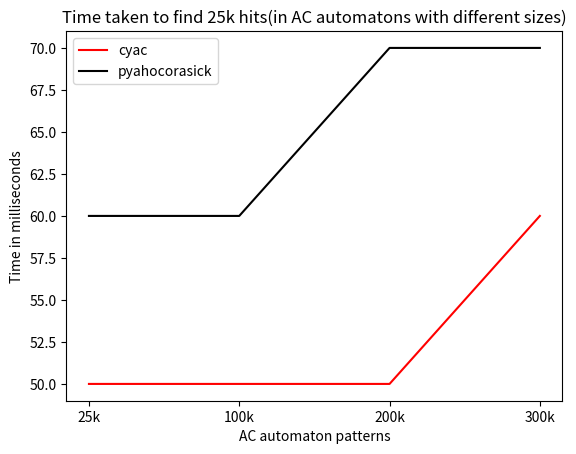

Here is the Python script that generated this plot:
import matplotlib.pyplot as plt 

# Code taken and adapted from:
# https://www.codespeedy.com/line-chart-plotting-in-python-using-matplotlib/
 
""" 
code for speed_plot.png
# Declaring the points for first line plot
x_axis = ["25k", "100k", "200k", "300k"]
Y1 = [0.06, 0.20, 0.38, 0.58] 
# plotting the first plot
plt.plot(x_axis, Y1, label = "cyac", color="red") 
# Declaring the points for second line plot
Y2 = [0.06, 0.23, 0.45, 0.68]
# plotting the second plot 
plt.plot(x_axis, Y2, label = "pyahocorasick", color="black") 
  
# Labeling the X-axis 
plt.xlabel('Hits') 
# Labeling the Y-axis 
plt.ylabel('Time in seconds') 
# Give a title to the graph
plt.title('Time taken to find hits(in AC automaton of 315k words)') 
"""

# Declaring the points for first line plot
x_axis = ["25k", "100k", "200k", "300k"]
Y1 = [50, 50, 50, 60] 
# plotting the first plot
plt.plot(x_axis, Y1, label = "cyac", color="red") 
# Declaring the points for second line plot
Y2 = [60, 60, 70, 70]
# plotting the second plot 
plt.plot(x_axis, Y2, label = "pyahocorasick", color="black") 
  
# Labeling the X-axis 
plt.xlabel('AC automaton patterns') 
# Labeling the Y-axis 
plt.ylabel('Time in milliseconds') 
# Give a title to the graph
plt.title('Time taken to find 25k hits(in AC automatons with different sizes)') 

# Show a legend on the plot 
plt.legend() 
 
plt.savefig("speed_25k_hits.png")